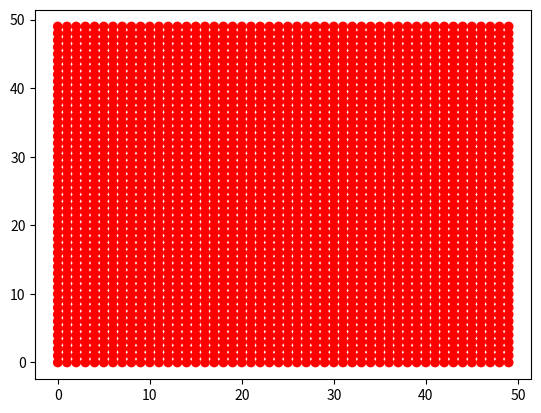
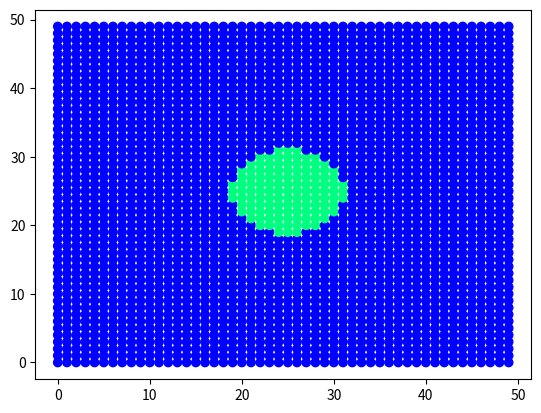
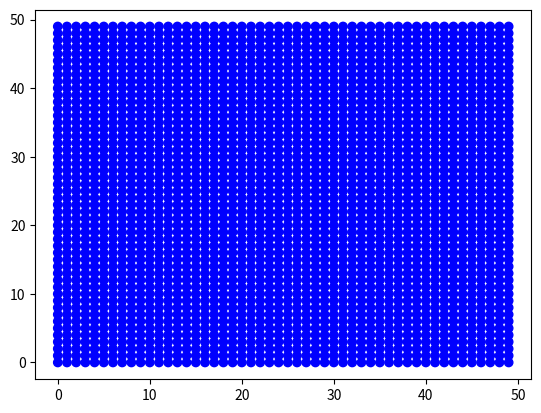
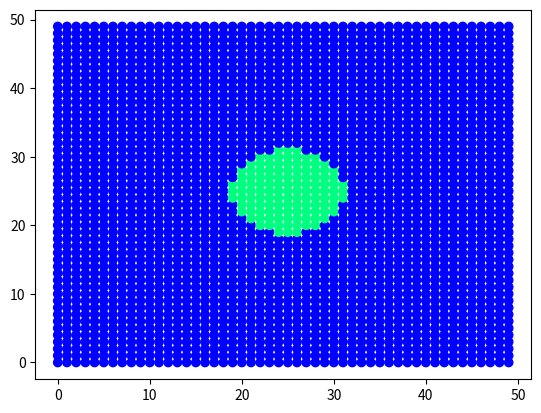

Write Python code to recreate these figures, in order.
from matplotlib import pyplot as plt
import matplotlib.animation as animation
from math import sin, cos, pi, floor, sqrt, log


# 1. Задание функций (матриц и граничных условий)
def Wx(Vx, Vy, Gxx, Gxy, Gyy):
    w1 = -Gxy*lamda/mu + Gyy
    w2 = Gxy*lamda/(2*mu) + Vy*lamda/(2*sqrt(mu/rho))
    w3 = Gxy*lamda/(2*mu) - Vy*lamda/(2*sqrt(mu/rho))
    w4 = Gxx/2 + Vx*(lamda + 2*mu)/(2*sqrt((lamda + 2*mu)/rho))
    w5 = Gxx/2 - Vx*(lamda + 2*mu)/(2*sqrt((lamda + 2*mu)/rho))

    return w1, w2, w3, w4, w5

def W_1x(w1, w2, w3, w4, w5):
    Vx = w4 * sqrt((lamda + 2 * mu) / rho) / (lamda + 2 * mu) - w5 * sqrt((lamda + 2 * mu) / rho) / (lamda + 2 * mu)
    Vy = w2 * sqrt(mu / rho) / lamda - w3 * sqrt(mu / rho) / lamda
    Gxx = w4 + w5
    Gxy = mu * w2 / lamda + mu * w3 / lamda
    Gyy = w1 + w2 + w3

    return Vx, Vy, Gxx, Gxy, Gyy



def Wy(Vx, Vy, Gxx, Gxy, Gyy):
    w1 = -Gxy * lamda / mu + Gxx
    w2 = Gxy * lamda / (2 * mu) + Vx * lamda / (2 * sqrt(mu / rho))
    w3 = Gxy * lamda / (2 * mu) - Vx * lamda / (2 * sqrt(mu / rho))
    w4 = Gyy / 2 + Vy * (lamda + 2 * mu) / (2 * sqrt((lamda + 2 * mu) / rho))
    w5 = Gyy / 2 - Vy * (lamda + 2 * mu) / (2 * sqrt((lamda + 2 * mu) / rho))

    return w1, w2, w3, w4, w5

def W_1y(w1, w2, w3, w4, w5):
    Vx = w2 * sqrt(mu / rho) / lamda - w3 * sqrt(mu / rho) / lamda
    Vy = w4 * sqrt((lamda + 2 * mu) / rho) / (lamda + 2 * mu) - w5 * sqrt((lamda + 2 * mu) / rho) / (lamda + 2 * mu)
    Gxx = w1 + w2 + w3
    Gxy = mu * w2 / lamda + mu * w3 / lamda
    Gyy = w4 + w5

    return Vx, Vy, Gxx, Gxy, Gyy



# Задаёт давление/скорость на левой стенке
def Border_x_left(w2, w4, Gxx, Gxy, tay):
    Gxx_left, Gxy_left = Gxx, Gxy

    w3 = lamda/mu * Gxy_left - w2
    w5 = Gxx_left - w4
    return w3, w5

def Border_x_right(w3, w5, Gxx, Gxy, tay):
    Gxx_right, Gxy_right = Gxx, Gxy

    w2 = lamda/mu * Gxy_right - w3
    w4 = Gxx_right - w5
    return w2, w4



def Border_y_down(w2, w4, Gxy, Gyy, x, tay):
    Gyy_down, Gxy_down = Gyy[x], Gxy[x]
    w3 = lamda/mu * Gxy_down - w2
    w5 = Gyy_down - w4
    return w3, w5

def Border_y_up(w3, w5, Gxy, Gyy, x, tay):
    Gyy_up, Gxy_up = Gyy[x], Gxy[x]
    w2 = lamda/mu * Gxy_up - w3
    w4 = Gyy_up - w5
    return w2, w4


def Rounding(Vx, Vy, Gxx, Gxy, Gyy):
    eps = 10 ** (-8)
    if (abs(Vx) < eps):
        Vx = 0
    if (abs(Vy) < eps):
        Vy = 0
    if (abs(Gxx) < eps):
        Gxx = 0
    if (abs(Gxy) < eps):
        Gxy = 0
    if (abs(Gyy) < eps):
        Gyy = 0
    return Vx, Vy, Gxx, Gxy, Gyy

# 2. Задание параметров

Nx, Ny = 50, 50
rho = 1000
E = 10*10**6
nu = 0.4
lamda = nu*E/((1+nu)*(1-2*nu))
mu = E/(2*(1+nu))
cp = sqrt((lamda + 2*mu)/rho)   # Скорость продольной волны
cs = sqrt(mu/rho)               # Скорость поперечной волны
L = 2
Ku = 1
hx = L/Nx
hy = L/Ny
dt = Ku * min(hx, hy)/max(cp, cs)
steps = 50

print(lamda, nu, cp)



# 3. Задание массивов данных и начальных условий

# Сетка
x = []
y = []
for i in range(Ny):
    x.append([])
    y.append([])
    for j in range(Nx):
        x[i].append(j)
        y[i].append(i)


# Начальные данные
data0_Vx = []
data0_Vy = []
data0_Gxx = []
data0_Gxy = []
data0_Gyy = []


# Данные на n-ом шаге
curr_Vx = []
curr_Vy = []
curr_Gxx = []
curr_Gxy = []
curr_Gyy = []


# Данные на n+1-ом шаге для движения по оси х
next_x_Vx = [0] * Nx
next_x_Vy = [0] * Nx
next_x_Gxx = [0] * Nx
next_x_Gxy = [0] * Nx
next_x_Gyy = [0] * Nx


# Данные на n+1-ом шаге для движения по оси y
next_y_Vx = [0] * Nx
next_y_Vy = [0] * Nx
next_y_Gxx = [0] * Nx
next_y_Gxy = [0] * Nx
next_y_Gyy = [0] * Nx


# Задаём начальные условия
for i in range(Ny):
    data0_Vx.append([])
    data0_Vy.append([])
    data0_Gxx.append([])
    data0_Gxy.append([])
    data0_Gyy.append([])

    curr_Vx.append([])
    curr_Vy.append([])
    curr_Gxx.append([])
    curr_Gxy.append([])
    curr_Gyy.append([])


    for j in range(Nx):
        Vx0, Vy0, Gxx0, Gxy0, Gyy0 = 0, 0, 0, 0, 0              # Значение в начальный момент времени (нули)

        if (abs((j - Nx / 2) ** 2 + (i - Ny / 2) ** 2 <= (Nx / 8) ** 2)):
            Vx0, Vy0, Gxx0, Gxy0, Gyy0 = 0, 0, 1, 0, 1
        #if (0.4*Nx < j < 0.6*Nx and 0.4*Ny < i < 0.6*Ny):
         #  Vx0, Vy0, Gxx0, Gxy0, Gyy0 = 0, 0, 1, 0, 1

        data0_Vx[i].append(Vx0)
        data0_Vy[i].append(Vy0)
        data0_Gxx[i].append(Gxx0)
        data0_Gxy[i].append(Gxy0)
        data0_Gyy[i].append(Gyy0)

        curr_Vx[i].append(data0_Vx[i][j])
        curr_Vy[i].append(data0_Vy[i][j])
        curr_Gxx[i].append(data0_Gxx[i][j])
        curr_Gxy[i].append(data0_Gxy[i][j])
        curr_Gyy[i].append(data0_Gyy[i][j])


#Весь массив данных
V_All_data = []
Gxx_All_data = []
Gxy_All_data = []
Gyy_All_data = []


for k in range(steps+1):
    V_All_data.append([])
    Gxx_All_data.append([])
    Gxy_All_data.append([])
    Gyy_All_data.append([])

    for i in range(Ny):
        V_All_data[k].append([])
        Gxx_All_data[k].append([])
        Gxy_All_data[k].append([])
        Gyy_All_data[k].append([])

        for j in range(Nx):
            V_All_data[k][i].append(0)
            Gxx_All_data[k][i].append(0)
            Gxy_All_data[k][i].append(0)
            Gyy_All_data[k][i].append(0)


for i in range(Ny):
    for j in range(Nx):
        V_All_data[0][i][j] = sqrt(data0_Vx[i][j]**2 + data0_Vy[i][j]**2)
        Gxx_All_data[0][i][j] = data0_Gxx[i][j]
        Gxy_All_data[0][i][j] = data0_Gxy[i][j]
        Gyy_All_data[0][i][j] = data0_Gyy[i][j]


# 4. Сам код

# w1_i - значение на n шаге в i точке
# w1_next - значение на n шаге в i+1 точке
# w1_prev - значение на n шаге в i-1 точке
# w1_new - значение на n+1 шаге в i-ой точке
max_=[]

for k in range(1, steps+1):
    #print('\n'*5)
    # Считаем по оси х при определенном y
    for i in range(Ny):
        #print()
        for j in range(Nx):
            w1_i, w2_i, w3_i, w4_i, w5_i = Wx(curr_Vx[i][j], curr_Vy[i][j], curr_Gxx[i][j], curr_Gxy[i][j], curr_Gyy[i][j])
            if(j == 0):
                _, w2_next, _, w4_next, _ = Wx(curr_Vx[i][j+1], curr_Vy[i][j+1], curr_Gxx[i][j+1], curr_Gxy[i][j+1], curr_Gyy[i][j+1])
                _, _, w3_prev, _, w5_prev = Wx(curr_Vx[i][Nx - 1], curr_Vy[i][Nx - 1], curr_Gxx[i][Nx - 1], curr_Gxy[i][Nx - 1], curr_Gyy[i][Nx - 1])

                w2_new = w2_i - cs * dt / hx * (w2_i - w2_next)
                w4_new = w4_i - cp * dt / hx * (w4_i - w4_next)
                w3_new = w3_i - cs * dt / hx * (w3_i - w3_prev)
                w5_new = w5_i - cp * dt / hx * (w5_i - w5_prev)


            if(j > 0 and j < Nx-1):
                _, w2_next, _, w4_next, _ = Wx(curr_Vx[i][j+1], curr_Vy[i][j+1], curr_Gxx[i][j+1], curr_Gxy[i][j+1], curr_Gyy[i][j+1])
                _, _, w3_prev, _, w5_prev = Wx(curr_Vx[i][j-1], curr_Vy[i][j-1], curr_Gxx[i][j-1], curr_Gxy[i][j-1], curr_Gyy[i][j-1])
                w2_new = w2_i - cs * dt / hx * (w2_i - w2_next)
                w4_new = w4_i - cp * dt / hx * (w4_i - w4_next)
                w3_new = w3_i - cs * dt / hx * (w3_i - w3_prev)
                w5_new = w5_i - cp * dt / hx * (w5_i - w5_prev)



            if (j == Nx - 1):
                _, w2_next, _, w4_next, _ = Wx(curr_Vx[i][0], curr_Vy[i][0], curr_Gxx[i][0], curr_Gxy[i][0], curr_Gyy[i][0])
                _, _, w3_prev, _, w5_prev = Wx(curr_Vx[i][j-1], curr_Vy[i][j-1], curr_Gxx[i][j-1], curr_Gxy[i][j-1], curr_Gyy[i][j-1])
                w2_new = w2_i - cs * dt / hx * (w2_i - w2_next)
                w4_new = w4_i - cp * dt / hx * (w4_i - w4_next)
                w3_new = w3_i - cs * dt / hx * (w3_i - w3_prev)
                w5_new = w5_i - cp * dt / hx * (w5_i - w5_prev)

            next_x_Vx[j], next_x_Vy[j], next_x_Gxx[j], next_x_Gxy[j], next_x_Gyy[j] = W_1x(w1_i, w2_new, w3_new, w4_new, w5_new)
            # Округление ошибок до нуля
            #next_x_Vx[j], next_x_Vy[j], next_x_Gxx[j], next_x_Gxy[j], next_x_Gyy[j] = Rounding(next_x_Vx[j], next_x_Vy[j], next_x_Gxx[j], next_x_Gxy[j], next_x_Gyy[j])

            # if (next_x_Gxx[j] != 0):
            #     print('Шаг по x, q_old:', k, i, j, '   ', curr_Vx[i][j], curr_Vy[i][j], curr_Gxx[i][j], curr_Gxy[i][j],
            #           curr_Gyy[i][j])
            #     print('Шаг по x, w_old:', k, i, j, '   ', w1_i, w2_i, w3_i, w4_i, w5_i)
            #     print('Шаг по x, w_new:', k, i, j, '   ', w1_i, w2_new, w3_new, w4_new, w5_new)
            #     print('Шаг по x, q_new:', k, i, j, '   ', next_x_Vx[j], next_x_Vy[j], next_x_Gxx[j], next_x_Gxy[j],
            #           next_x_Gyy[j], '\n')

            # if (i <= 0 or i >= 48):
            #     print('Шаг по x, q_old:', k, i, j, '   ', curr_Vx[i][j], curr_Vy[i][j], curr_Gxx[i][j], curr_Gxy[i][j], curr_Gyy[i][j])
            #     print('Шаг по x, w_old:', k, i, j, '   ', w1_i, w2_i, w3_i, w4_i, w5_i)
            #     print('Шаг по x, w_new:', k, i, j, '   ', w1_i, w2_new, w3_new, w4_new, w5_new)
            #     print('Шаг по x, q_new:', k, i, j, '   ', next_x_Vx[j], next_x_Vy[j], next_x_Gxx[j], next_x_Gxy[j], next_x_Gyy[j],'\n')

        for j in range(Nx):
            curr_Vx[i][j] = next_x_Vx[j]
            curr_Vy[i][j] = next_x_Vy[j]
            curr_Gxx[i][j] = next_x_Gxx[j]
            curr_Gxy[i][j] = next_x_Gxy[j]
            curr_Gyy[i][j] = next_x_Gyy[j]

    #         # V_All_data[k][i][j] = sqrt(curr_Vx[i][j] ** 2 + curr_Vy[i][j] ** 2)
    #         # Gxx_All_data[k][i][j] = curr_Gxx[i][j]
    #         # Gxy_All_data[k][i][j] = curr_Gxy[i][j]
    #         # Gyy_All_data[k][i][j] = curr_Gyy[i][j]



    # Считаем по оси y при определенном x
    for j in range(Nx):
        for i in range(Ny):
            w1_i, w2_i, w3_i, w4_i, w5_i = Wy(curr_Vx[i][j], curr_Vy[i][j], curr_Gxx[i][j], curr_Gxy[i][j], curr_Gyy[i][j])
            if (i == 0):
                _, w2_next, _, w4_next, _ = Wy(curr_Vx[i + 1][j], curr_Vy[i+1][j], curr_Gxx[i + 1][j], curr_Gxy[i + 1][j], curr_Gyy[i + 1][j])
                _, _, w3_prev, _, w5_prev = Wy(curr_Vx[Ny - 1][j], curr_Vy[Ny - 1][j], curr_Gxx[Ny - 1][j], curr_Gxy[Ny - 1][j], curr_Gyy[Ny - 1][j])

                w2_new = w2_i - cs * dt / hy * (w2_i - w2_next)
                w4_new = w4_i - cp * dt / hy * (w4_i - w4_next)
                w3_new = w3_i - cs * dt / hy * (w3_i - w3_prev)
                w5_new = w5_i - cp * dt / hy * (w5_i - w5_prev)


            if (i > 0 and i < Ny - 1):
                _, w2_next, _, w4_next, _ = Wy(curr_Vx[i + 1][j], curr_Vy[i+1][j], curr_Gxx[i + 1][j], curr_Gxy[i + 1][j], curr_Gyy[i + 1][j])
                _, _, w3_prev, _, w5_prev = Wy(curr_Vx[i - 1][j], curr_Vy[i - 1][j], curr_Gxx[i - 1][j], curr_Gxy[i - 1][j], curr_Gyy[i - 1][j])
                w2_new = w2_i - cs * dt / hy * (w2_i - w2_next)
                w4_new = w4_i - cp * dt / hy * (w4_i - w4_next)
                w3_new = w3_i - cs * dt / hy * (w3_i - w3_prev)
                w5_new = w5_i - cp * dt / hy * (w5_i - w5_prev)


            if (i == Ny - 1):
                _, w2_next, _, w4_next, _ = Wy(curr_Vx[0][j], curr_Vy[0][j], curr_Gxx[0][j], curr_Gxy[0][j], curr_Gyy[0][j])
                _, _, w3_prev, _, w5_prev = Wy(curr_Vx[i - 1][j], curr_Vy[i - 1][j], curr_Gxx[i - 1][j], curr_Gxy[i - 1][j], curr_Gyy[i - 1][j])
                w2_new = w2_i - cs * dt / hy * (w2_i - w2_next)
                w4_new = w4_i - cp * dt / hy * (w4_i - w4_next)
                w3_new = w3_i - cs * dt / hy * (w3_i - w3_prev)
                w5_new = w5_i - cp * dt / hy * (w5_i - w5_prev)

            next_y_Vx[i], next_y_Vy[i], next_y_Gxx[i], next_y_Gxy[i], next_y_Gyy[i] = W_1y(w1_i, w2_new, w3_new, w4_new, w5_new)
            # Округление ошибок до нуля
            #next_y_Vx[i], next_y_Vy[i], next_y_Gxx[i], next_y_Gxy[i], next_y_Gyy[i] = Rounding(next_y_Vx[i], next_y_Vy[i], next_y_Gxx[i], next_y_Gxy[i], next_y_Gyy[i])


            # if (next_y_Gxx[i] != 0):
            #     print('Шаг по y, q_old:', k, i, j, '   ', curr_Vx[i][j], curr_Vy[i][j], curr_Gxx[i][j], curr_Gxy[i][j], curr_Gyy[i][j])
            #     print('Шаг по y, w_old:', k, i, j, '   ', w1_i, w2_i, w3_i, w4_i, w5_i)
            #     print('Шаг по y, w_old:', k, i, j, '   ', w1_i, w2_next, w3_prev, w4_next, w5_prev)
            #     print(curr_Vx[i + 1][j], curr_Vy[i+1][j], curr_Gxx[i + 1][j], curr_Gxy[i + 1][j], curr_Gyy[i + 1][j])
            #     print(curr_Vx[i - 1][j], curr_Vy[i - 1][j], curr_Gxx[i - 1][j], curr_Gxy[i - 1][j], curr_Gyy[i - 1][j])
            #     print('new')
            #     print('Шаг по y, w_new:', k, i, j, '   ', w1_i, w2_new, w3_new, w4_new, w5_new)
            #     print('Шаг по y, q_new:', k, i, j, '   ', next_y_Vx[i], next_y_Vy[i], next_y_Gxx[i], next_y_Gxy[i], next_y_Gyy[i], '\n')

        # if (i <= 1 or i >= 48):
            #     print('Шаг по y, q_old:', k, i, j, '   ', curr_Vx[i][j], curr_Vy[i][j], curr_Gxx[i][j], curr_Gxy[i][j], curr_Gyy[i][j])
            #     print('Шаг по y, w_old:', k, i, j, '   ', w1_i, w2_i, w3_i, w4_i, w5_i)
            #     print('Шаг по y, w_new:', k, i, j, '   ', w1_i, w2_new, w3_new, w4_new, w5_new)
            #     print('Шаг по y, q_new:', k, i, j, '   ', next_y_Vx[i], next_y_Vy[i], next_y_Gxx[i], next_y_Gxy[i], next_y_Gyy[i], '\n')

        for i in range(Ny):
            curr_Vx[i][j] = next_y_Vx[i]
            curr_Vy[i][j] = next_y_Vy[i]
            curr_Gxx[i][j] = next_y_Gxx[i]
            curr_Gxy[i][j] = next_y_Gxy[i]
            curr_Gyy[i][j] = next_y_Gyy[i]


            V_All_data[k][i][j] = sqrt(curr_Vx[i][j]**2 + curr_Vy[i][j]**2)
            Gxx_All_data[k][i][j] = curr_Gxx[i][j]
            Gxy_All_data[k][i][j] = curr_Gxy[i][j]
            Gyy_All_data[k][i][j] = curr_Gyy[i][j]
    for i in range(Ny):
        max_.append(max(V_All_data[k][i]))

    print(max(max_))

print("Интерполяция завершена")

print(curr_Vx)

# 5. Отображение анимации

fig_V, ax_V = plt.subplots()
fig_Gxx, ax_Gxx = plt.subplots()
fig_Gxy, ax_Gxy = plt.subplots()
fig_Gyy, ax_Gyy = plt.subplots()


ax_V.scatter(x, y, c=V_All_data[0], cmap='autumn')
ax_Gxx.scatter(x, y, c=Gxx_All_data[0], cmap='winter')
ax_Gxy.scatter(x, y, c=Gxy_All_data[0], cmap='winter')
ax_Gyy.scatter(x, y, c=Gyy_All_data[0], cmap='winter')



def update_V(frame):

    ax_V.clear()
    ax_V.scatter(x, y,
               c=V_All_data[frame],
               cmap='autumn', label='Шаг %.0f'%(frame))

    ax_V.set_title("Скорость")
    ax_V.set_xlabel('x')
    ax_V.set_ylabel('y')
    ax_V.legend()

def update_Gxx(frame):

    ax_Gxx.clear()
    ax_Gxx.scatter(x, y,
               c=Gxx_All_data[frame],
               cmap='winter', label='Шаг %.0f'%(frame))

    ax_Gxx.set_title("Gxx")
    ax_Gxx.set_xlabel('x')
    ax_Gxx.set_ylabel('y')
    ax_Gxx.legend()

def update_Gxy(frame):

    ax_Gxy.clear()
    ax_Gxy.scatter(x, y,
               c=Gxy_All_data[frame],
               cmap='winter', label='Шаг %.0f'%(frame))

    ax_Gxy.set_title("Gxy")
    ax_Gxy.set_xlabel('x')
    ax_Gxy.set_ylabel('y')
    ax_Gxy.legend()

def update_Gyy(frame):

    ax_Gyy.clear()
    ax_Gyy.scatter(x, y,
               c=Gyy_All_data[frame],
               cmap='winter', label='Шаг %.0f'%(frame))

    ax_Gyy.set_title("Gyy")
    ax_Gyy.set_xlabel('x')
    ax_Gyy.set_ylabel('y')
    ax_Gyy.legend()


interval = 500
ani_V = animation.FuncAnimation(fig=fig_V, func=update_V, frames=steps, interval=interval)
ani_Gxx = animation.FuncAnimation(fig=fig_Gxx, func=update_Gxx, frames=steps, interval=interval)
ani_Gxy = animation.FuncAnimation(fig=fig_Gxy, func=update_Gxy, frames=steps, interval=interval)
ani_Gyy = animation.FuncAnimation(fig=fig_Gyy, func=update_Gyy, frames=steps, interval=interval)

plt.show()
#ani_V.save('gif/2D/Acoustic_2D_animation_V_100.gif', writer='pillow')
#ani_P.save('gif/2D/Acoustic_2D_animation_P_100.gif', writer='pillow')
